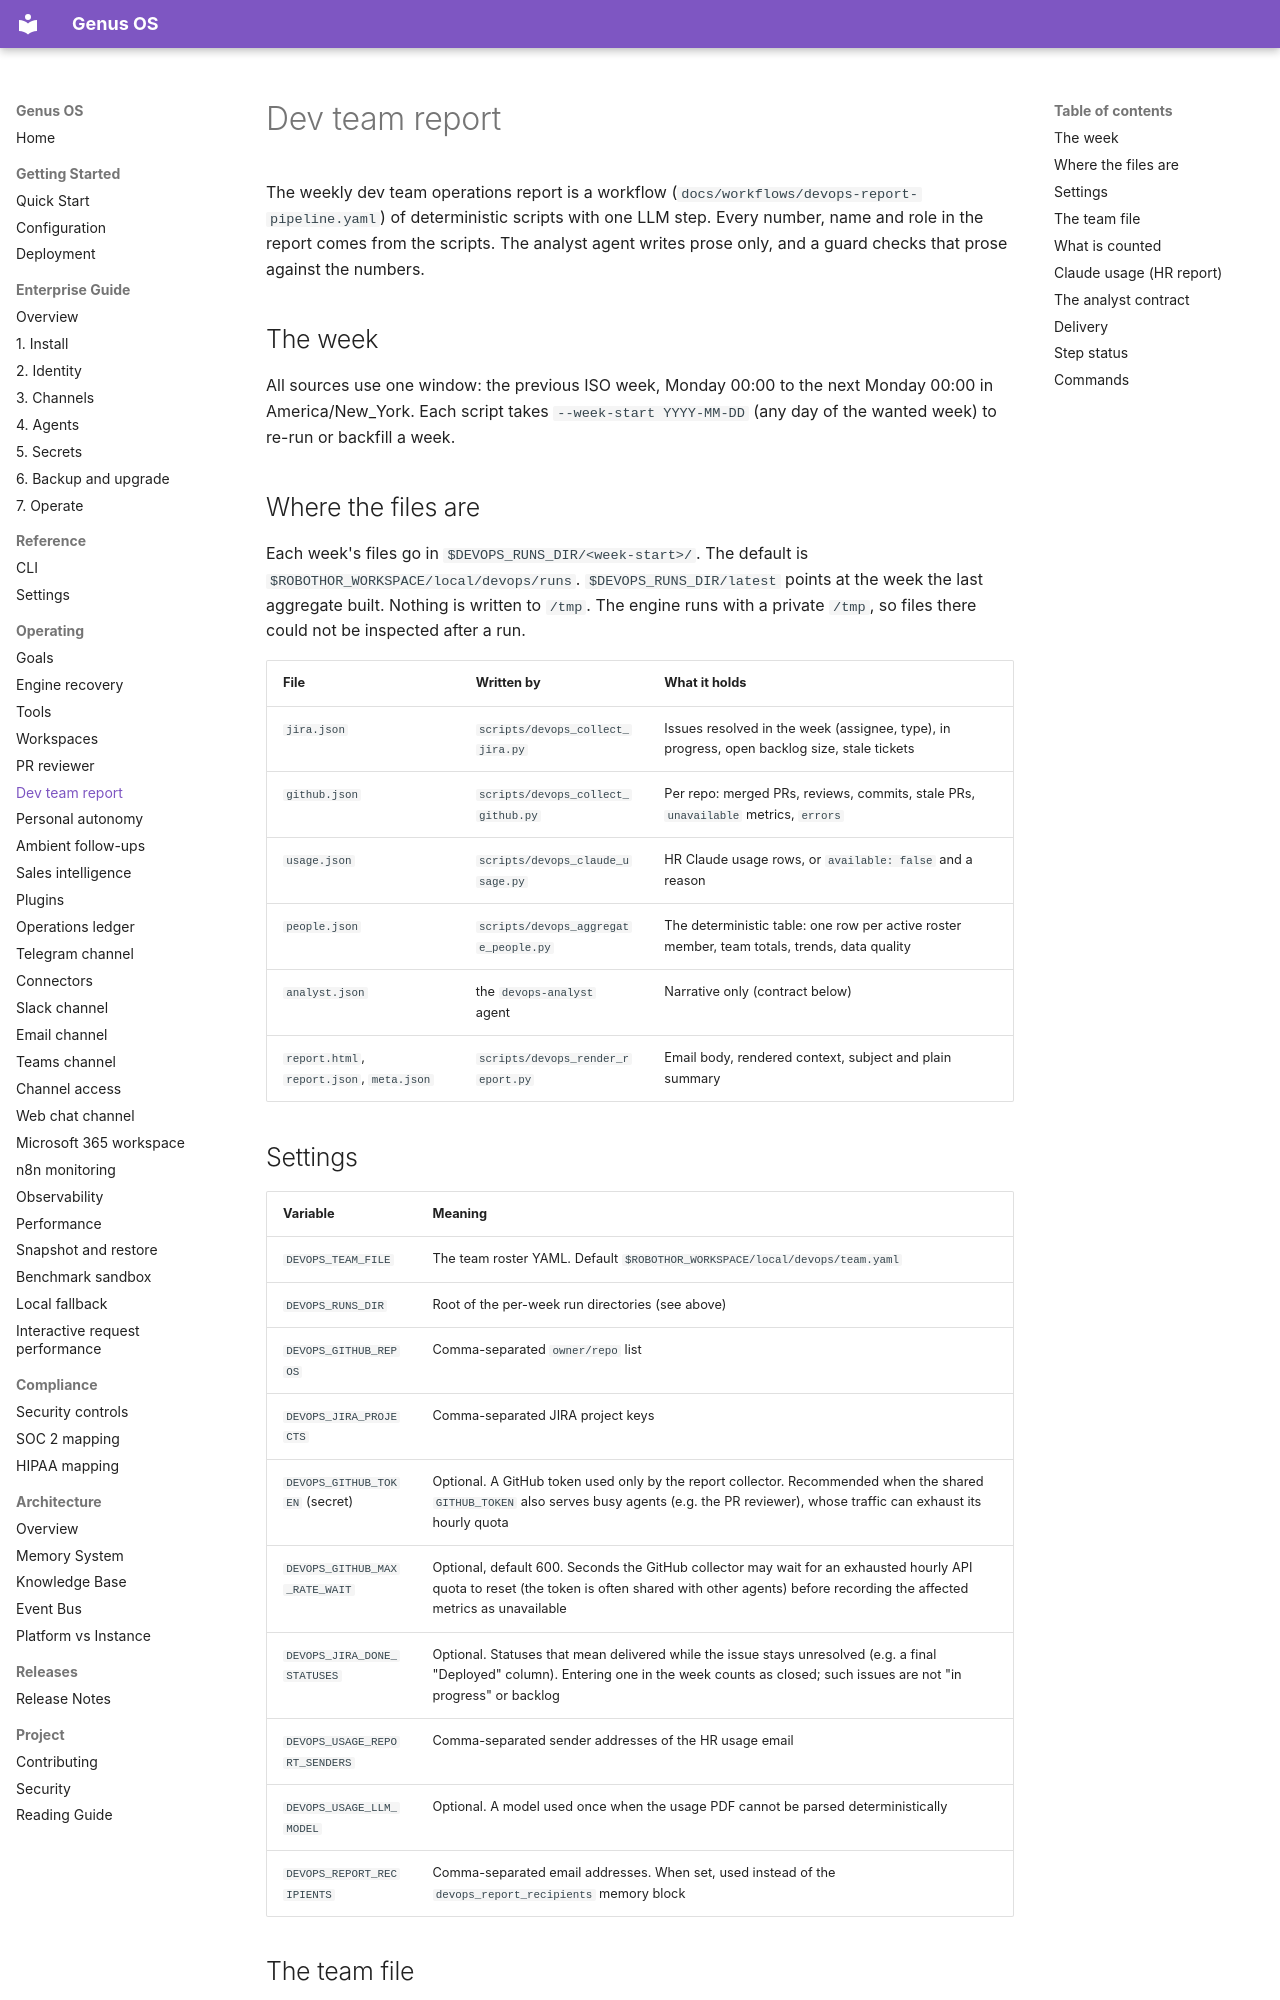

repository: Ironsail-llc/genus-os · page: DEVOPS_REPORT/index.html · generator: mkdocs

# Dev team report

The weekly dev team operations report is a workflow
(`docs/workflows/devops-report-pipeline.yaml`) of deterministic scripts with
one LLM step. Every number, name and role in the report comes from the
scripts. The analyst agent writes prose only, and a guard checks that prose
against the numbers.

## The week

All sources use one window: the previous ISO week, Monday 00:00 to the next
Monday 00:00 in America/New_York. Each script takes `--week-start YYYY-MM-DD`
(any day of the wanted week) to re-run or backfill a week.

## Where the files are

Each week's files go in `$DEVOPS_RUNS_DIR/<week-start>/`. The default is
`$ROBOTHOR_WORKSPACE/local/devops/runs`. `$DEVOPS_RUNS_DIR/latest` points at the
week the last aggregate built. Nothing is written to `/tmp`. The engine runs
with a private `/tmp`, so files there could not be inspected after a run.

| File | Written by | What it holds |
|---|---|---|
| `jira.json` | `scripts/devops_collect_jira.py` | Issues resolved in the week (assignee, type), in progress, open backlog size, stale tickets |
| `github.json` | `scripts/devops_collect_github.py` | Per repo: merged PRs, reviews, commits, stale PRs, `unavailable` metrics, `errors` |
| `usage.json` | `scripts/devops_claude_usage.py` | HR Claude usage rows, or `available: false` and a reason |
| `people.json` | `scripts/devops_aggregate_people.py` | The deterministic table: one row per active roster member, team totals, trends, data quality |
| `analyst.json` | the `devops-analyst` agent | Narrative only (contract below) |
| `report.html`, `report.json`, `meta.json` | `scripts/devops_render_report.py` | Email body, rendered context, subject and plain summary |

## Settings

| Variable | Meaning |
|---|---|
| `DEVOPS_TEAM_FILE` | The team roster YAML. Default `$ROBOTHOR_WORKSPACE/local/devops/team.yaml` |
| `DEVOPS_RUNS_DIR` | Root of the per-week run directories (see above) |
| `DEVOPS_GITHUB_REPOS` | Comma-separated `owner/repo` list |
| `DEVOPS_JIRA_PROJECTS` | Comma-separated JIRA project keys |
| `DEVOPS_GITHUB_TOKEN` (secret) | Optional. A GitHub token used only by the report collector. Recommended when the shared `GITHUB_TOKEN` also serves busy agents (e.g. the PR reviewer), whose traffic can exhaust its hourly quota |
| `DEVOPS_GITHUB_MAX_RATE_WAIT` | Optional, default 600. Seconds the GitHub collector may wait for an exhausted hourly API quota to reset (the token is often shared with other agents) before recording the affected metrics as unavailable |
| `DEVOPS_JIRA_DONE_STATUSES` | Optional. Statuses that mean delivered while the issue stays unresolved (e.g. a final "Deployed" column). Entering one in the week counts as closed; such issues are not "in progress" or backlog |
| `DEVOPS_USAGE_REPORT_SENDERS` | Comma-separated sender addresses of the HR usage email |
| `DEVOPS_USAGE_LLM_MODEL` | Optional. A model used once when the usage PDF cannot be parsed deterministically |
| `DEVOPS_REPORT_RECIPIENTS` | Comma-separated email addresses. When set, used instead of the `devops_report_recipients` memory block |
